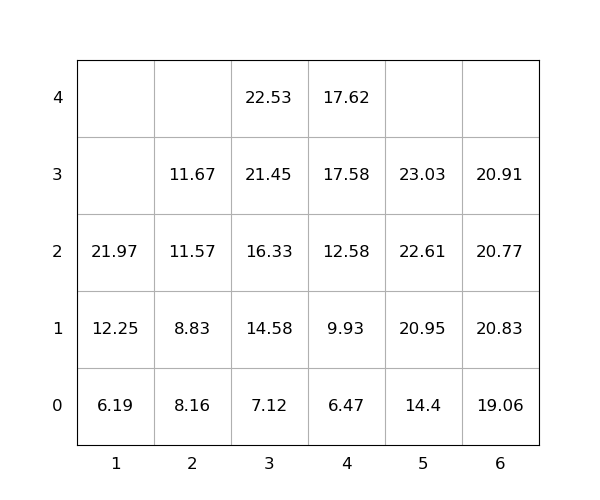

Values plotted in this chart, from the file beside it:
idx, loc_x, loc_y, loc_z, weight, seq, emerg, reloc, size(ft)
1, 5, 0, 0, 14.4, 1, 0, 0, 20
2, 5, 0, 1, 20.95, 2, 0, 0, 20
3, 2, 0, 0, 8.16, 3, 0, 0, 20
4, 2, 0, 1, 8.83, 4, 0, 0, 20
5, 3, 0, 0, 7.12, 5, 0, 0, 20
6, 3, 0, 1, 14.58, 6, 0, 0, 20
7, 5, 0, 2, 22.61, 7, 0, 0, 20
8, 4, 0, 0, 6.47, 8, 0, 0, 20
9, 3, 0, 2, 16.33, 9, 0, 0, 20
10, 4, 0, 1, 9.93, 10, 0, 0, 20
11, 3, 0, 3, 21.45, 11, 0, 0, 20
12, 4, 0, 2, 12.58, 12, 0, 0, 20
13, 6, 0, 0, 19.06, 13, 0, 0, 20
14, 3, 0, 4, 22.53, 14, 0, 0, 20
15, 2, 0, 2, 11.57, 15, 0, 0, 20
16, 1, 0, 0, 6.19, 16, 0, 0, 20
17, 5, 0, 3, 23.03, 17, 0, 0, 20
18, 4, 0, 3, 17.58, 18, 0, 0, 20
19, 6, 0, 1, 20.83, 19, 0, 0, 20
20, 6, 0, 2, 20.77, 20, 0, 0, 20
21, 6, 0, 3, 20.91, 21, 0, 0, 20
22, 4, 0, 4, 17.62, 22, 0, 0, 20
23, 1, 0, 1, 12.25, 23, 0, 0, 20
24, 1, 0, 2, 21.97, 24, 0, 0, 20
25, 2, 0, 3, 11.67, 25, 0, 0, 20
